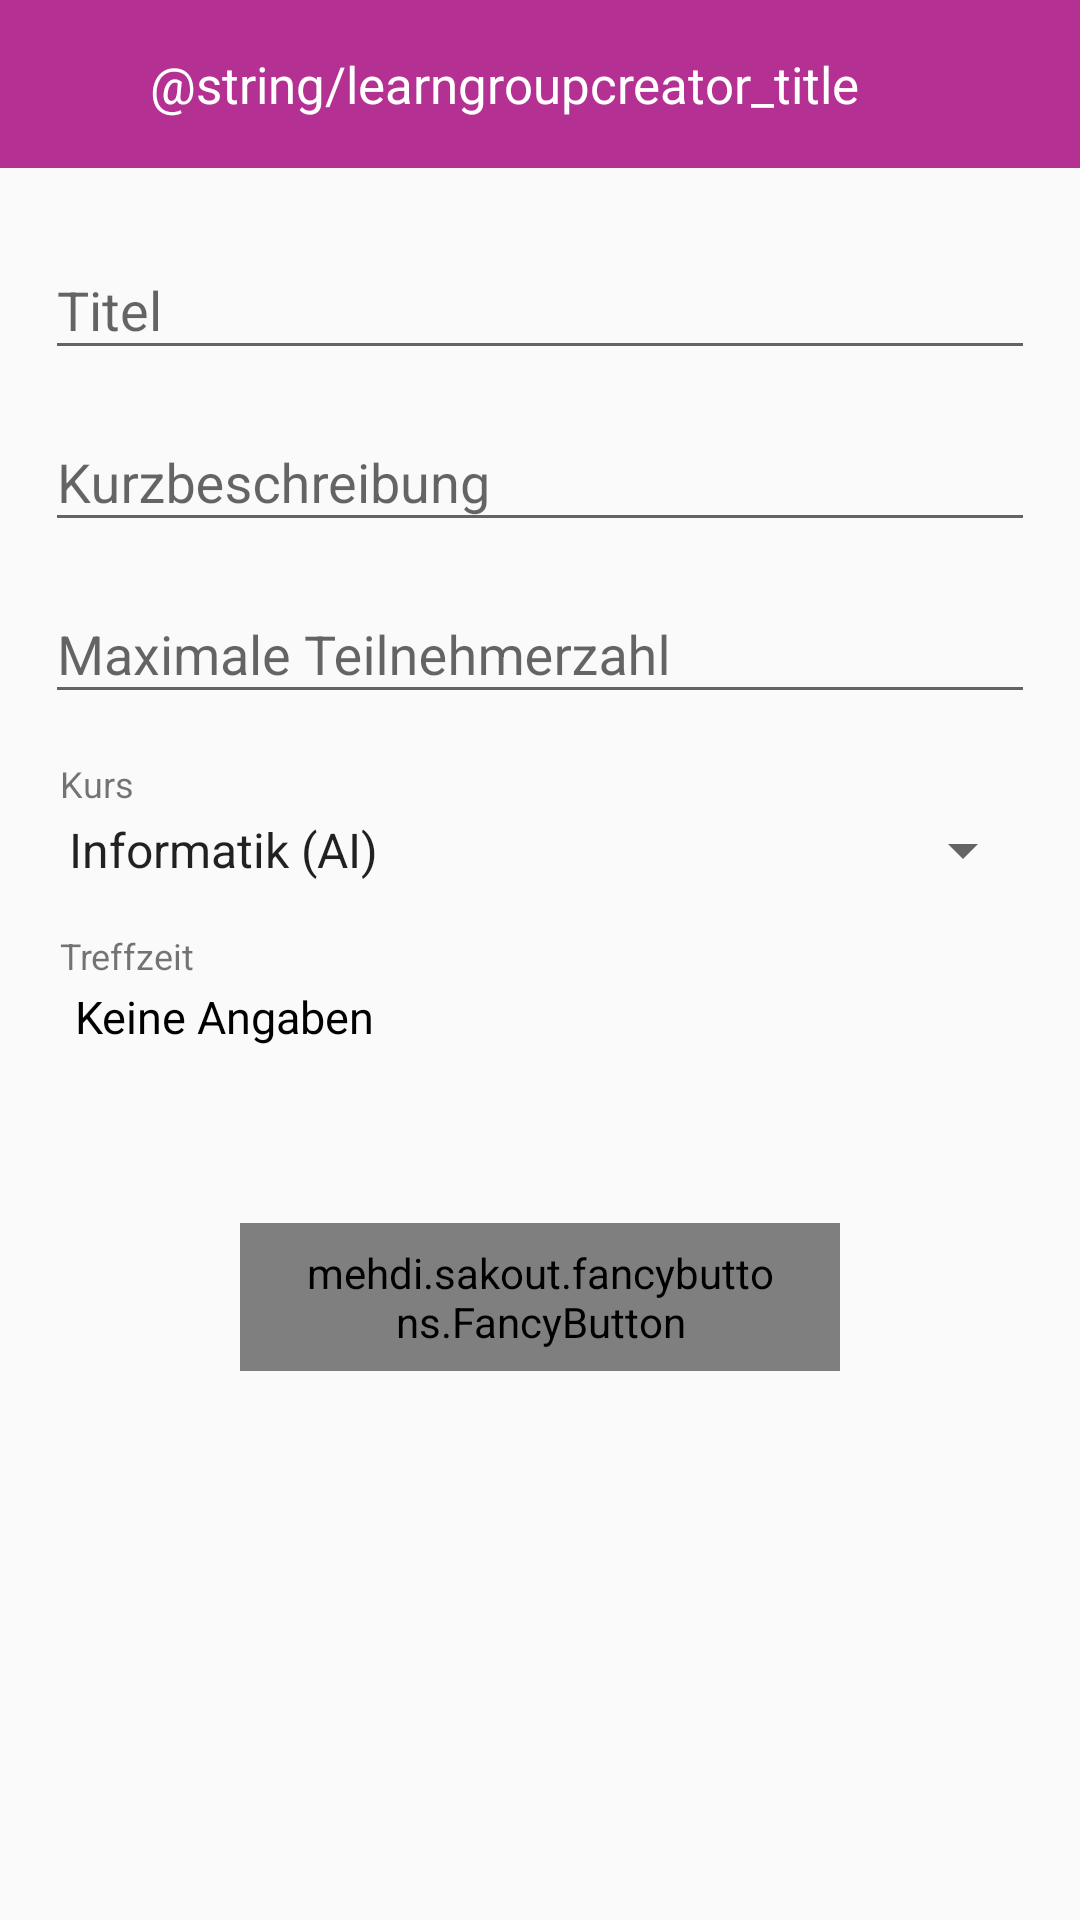

Reconstruct the res/layout file that produces this screen, plus the resources it refers to.
<!-- AndroidManifest.xml: activity theme AppTheme.NoActionBar -->
<!-- res/layout/activity_learngroupcreator.xml -->
<?xml version="1.0" encoding="utf-8"?>
<LinearLayout xmlns:android="http://schemas.android.com/apk/res/android"
    xmlns:tools="http://schemas.android.com/tools"
    xmlns:fancy="http://schemas.android.com/apk/res-auto"
    android:orientation="vertical"
    android:layout_width="match_parent"
    android:layout_height="match_parent">

    <LinearLayout
        android:layout_width="match_parent"
        android:layout_height="?android:attr/actionBarSize"
        android:background="@color/colorPrimary"
        android:orientation="horizontal"
        android:gravity="center_vertical">

        <ImageView
            android:id="@+id/buttonCancel"
            android:layout_width="30dp"
            android:layout_height="30dp"
            android:layout_marginLeft="10dp"
            android:src="@drawable/ic_clear_black_24dp" />

        <TextView
            android:layout_width="wrap_content"
            android:layout_height="wrap_content"
            android:layout_weight="1"
            android:textSize="17sp"
            android:layout_marginLeft="10dp"
            android:textColor="@color/colorWhite"
            android:text="@string/learngroupcreator_title" />

    </LinearLayout>

    <LinearLayout
        android:layout_width="match_parent"
        android:layout_height="match_parent"
        android:padding="15dp"
        android:orientation="vertical">

        <android.support.design.widget.TextInputLayout
            android:id="@+id/input_layout_title"
            android:layout_width="match_parent"
            android:layout_height="wrap_content"
            android:layout_marginBottom="5dp">

            <EditText
                android:id="@+id/editTextTitle"
                android:layout_width="match_parent"
                android:layout_height="wrap_content"
                android:inputType="text"
                android:hint="Titel" />
        </android.support.design.widget.TextInputLayout>

        <android.support.design.widget.TextInputLayout
            android:id="@+id/input_layout_description"
            android:layout_width="match_parent"
            android:layout_height="wrap_content"
            android:layout_marginBottom="5dp">

            <EditText
                android:id="@+id/editTextDescription"
                android:layout_width="match_parent"
                android:layout_height="wrap_content"
                android:inputType="textAutoComplete"
                android:hint="Kurzbeschreibung" />

        </android.support.design.widget.TextInputLayout>

        <android.support.design.widget.TextInputLayout
            android:id="@+id/input_layout_maxstudent"
            android:layout_width="match_parent"
            android:layout_height="wrap_content"
            android:layout_marginBottom="15dp">

            <EditText
                android:id="@+id/editTextMaxStudent"
                android:layout_width="match_parent"
                android:layout_height="wrap_content"
                android:inputType="numberDecimal"
                android:hint="Maximale Teilnehmerzahl" />

        </android.support.design.widget.TextInputLayout>

        <TextView
            android:layout_width="match_parent"
            android:layout_height="wrap_content"
            android:layout_marginBottom="2dp"
            android:layout_marginLeft="5dp"
            android:textSize="12sp"
            android:text="Kurs" />

        <Spinner
            android:id="@+id/spinnerStudyprogram"
            android:layout_width="match_parent"
            android:layout_height="wrap_content"
            android:layout_marginBottom="15dp"
            android:entries="@array/studyprograms"
            android:spinnerMode="dropdown"/>

        <TextView
            android:layout_width="match_parent"
            android:layout_height="wrap_content"
            android:layout_marginBottom="2dp"
            android:layout_marginLeft="5dp"
            android:textSize="12sp"
            android:text="Treffzeit" />

        <LinearLayout
            android:id="@+id/linearLayoutTimePick"
            android:layout_width="match_parent"
            android:layout_height="22dp"
            android:layout_marginBottom="7dp">
            <TextView
                android:id="@+id/textViewMeetingtime"
                android:layout_width="match_parent"
                android:layout_height="wrap_content"
                android:textSize="15sp"
                android:layout_marginLeft="10dp"
                android:textColor="#000000"
                android:text="Keine Angaben"/>
        </LinearLayout>


        <mehdi.sakout.fancybuttons.FancyButton
            android:id="@+id/buttonCreateLearngroup"
            android:layout_width="200dp"
            android:layout_height="wrap_content"
            android:layout_below="@id/spinnerStudyprogram"
            android:layout_centerHorizontal="true"
            android:layout_marginTop="50dp"
            android:alpha="1"
            android:layout_gravity="center_horizontal"
            android:paddingBottom="7dp"
            android:paddingLeft="20dp"
            android:paddingRight="20dp"
            android:paddingTop="7dp"
            fancy:fb_defaultColor="@color/colorThViolett"
            fancy:fb_focusColor="@color/colorThViolett"
            fancy:fb_iconPosition="left"
            fancy:fb_radius="30dp"
            fancy:fb_text="Erstellen"
            fancy:fb_textColor="#FFFFFFFF" />

    </LinearLayout>

</LinearLayout>
<!-- resources referenced by this layout -->
<resources>
  <string-array name="studyprograms">
          <item>Informatik (AI)</item>
          <item>Medieninformatik (MI)</item>
          <item>Wirtschaftsinformatik (WI)</item>
      </string-array>
  <color name="colorPrimary">#b43092</color>
  <color name="colorThViolett">#b43092</color>
  <color name="colorWhite">#FFFFFF</color>
  <style name="AppTheme.NoActionBar" parent="AppTheme">
          <item name="windowActionBar">false</item>
          <item name="windowNoTitle">true</item>
      </style>
  <style name="AppTheme" parent="Theme.AppCompat.Light.DarkActionBar">
          
          <item name="colorPrimary">@color/colorPrimary</item>
          <item name="colorPrimaryDark">@color/colorPrimaryDark</item>
          <item name="colorAccent">@color/colorAccent</item>
      </style>
  <color name="colorPrimaryDark">#902674</color>
  <color name="colorAccent">#FF4081</color>
</resources>
